The GitHub repository noahs438/hotDog contains a labelled image folder "hotDog" with 2 categories: hot dog, not hot dog. Examples follow, each with its label.

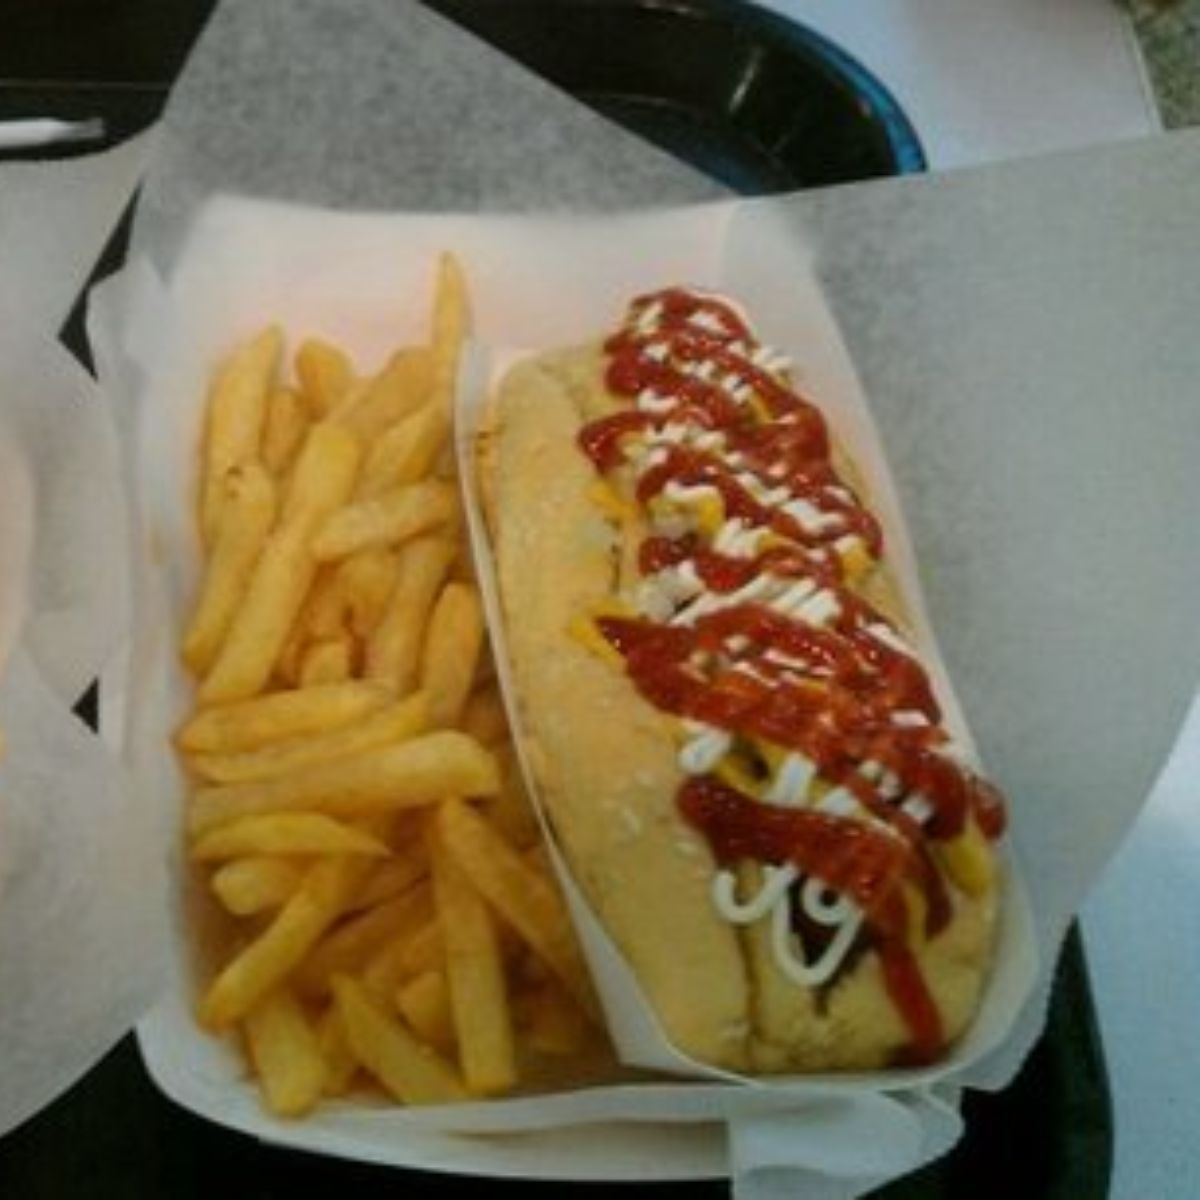
Label: hot dog

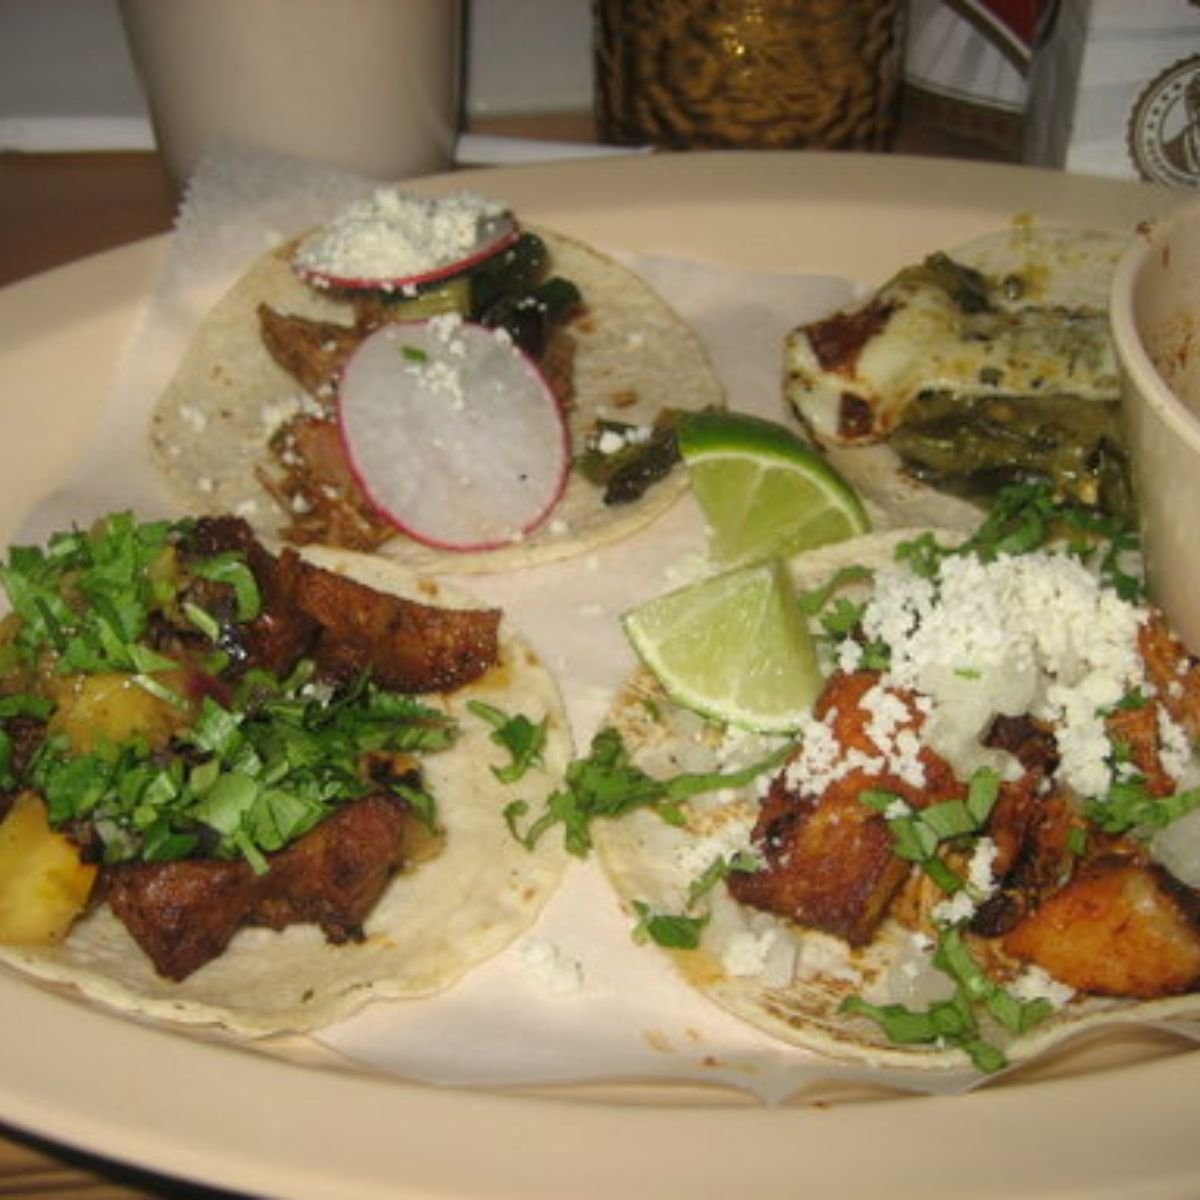
Label: not hot dog

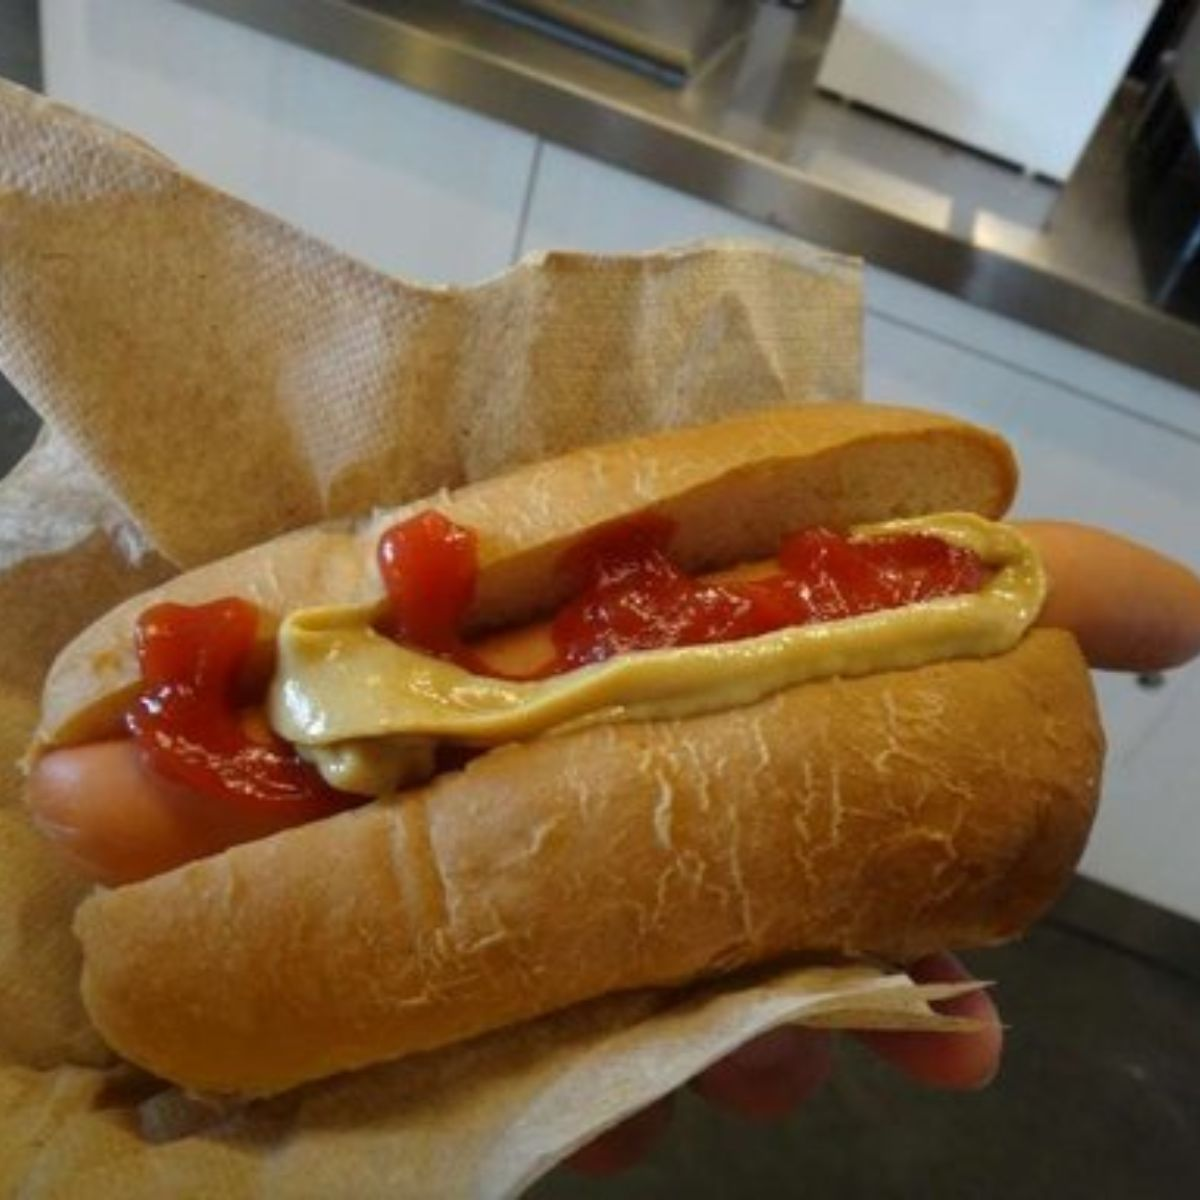
Label: hot dog

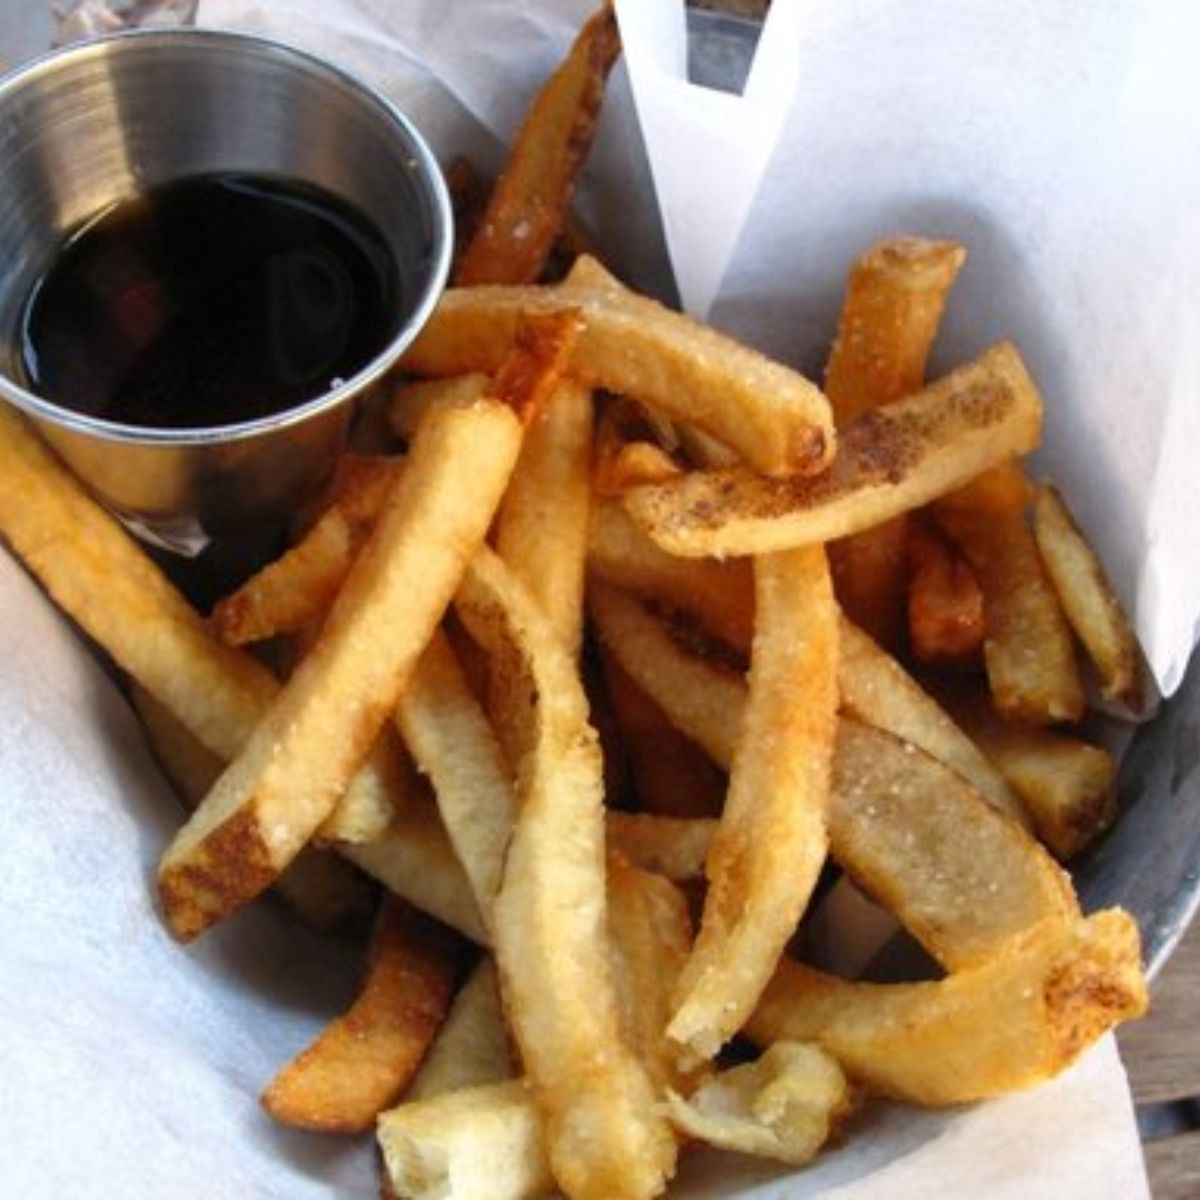
Label: not hot dog

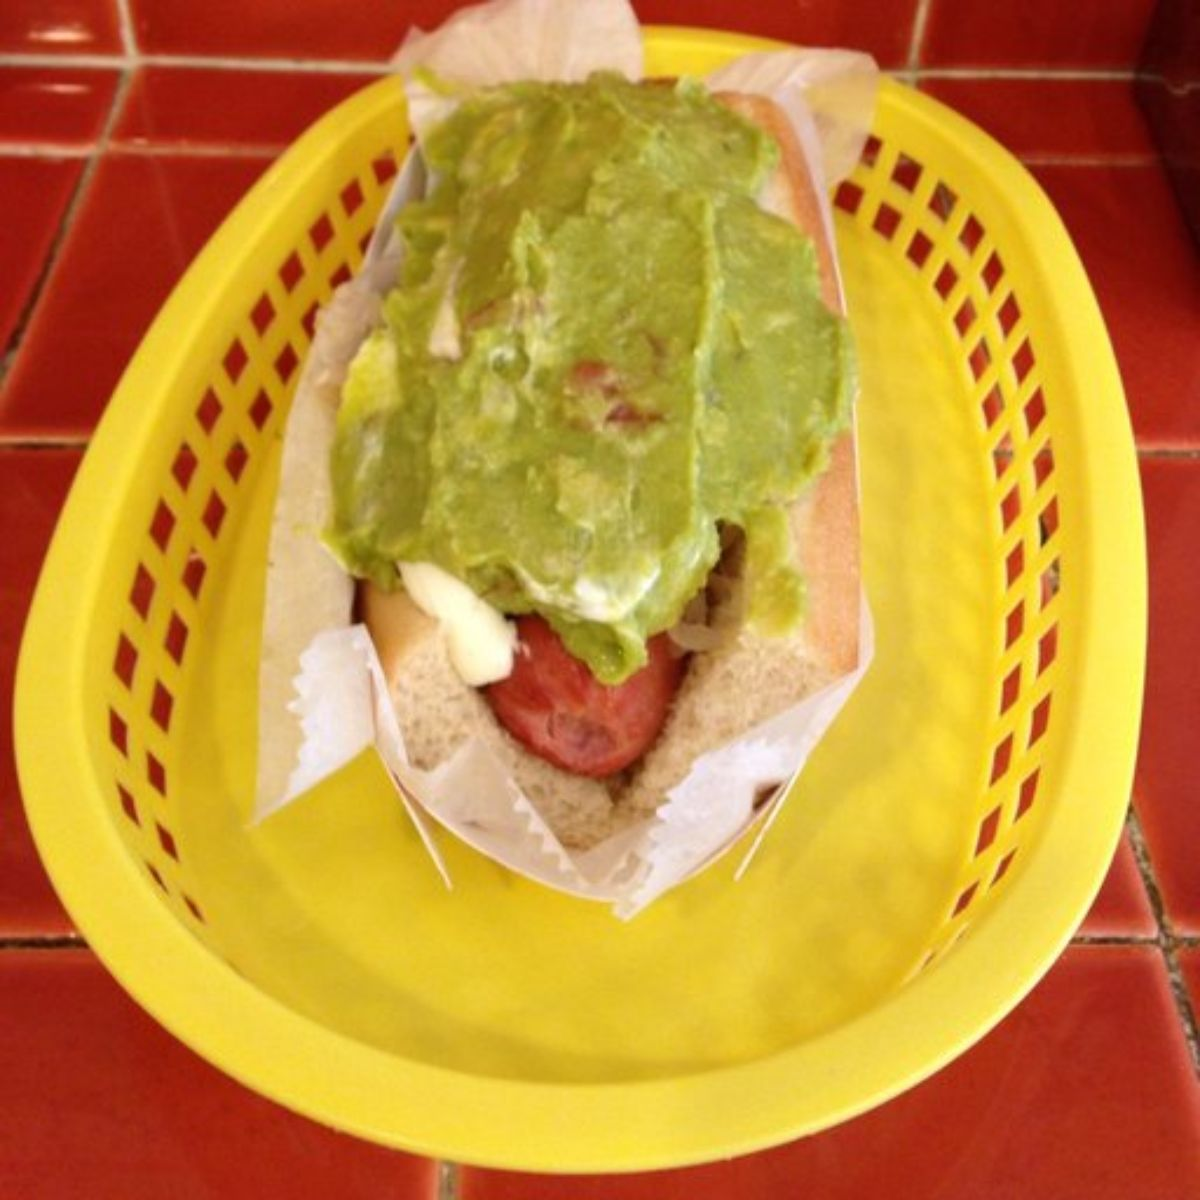
Label: hot dog

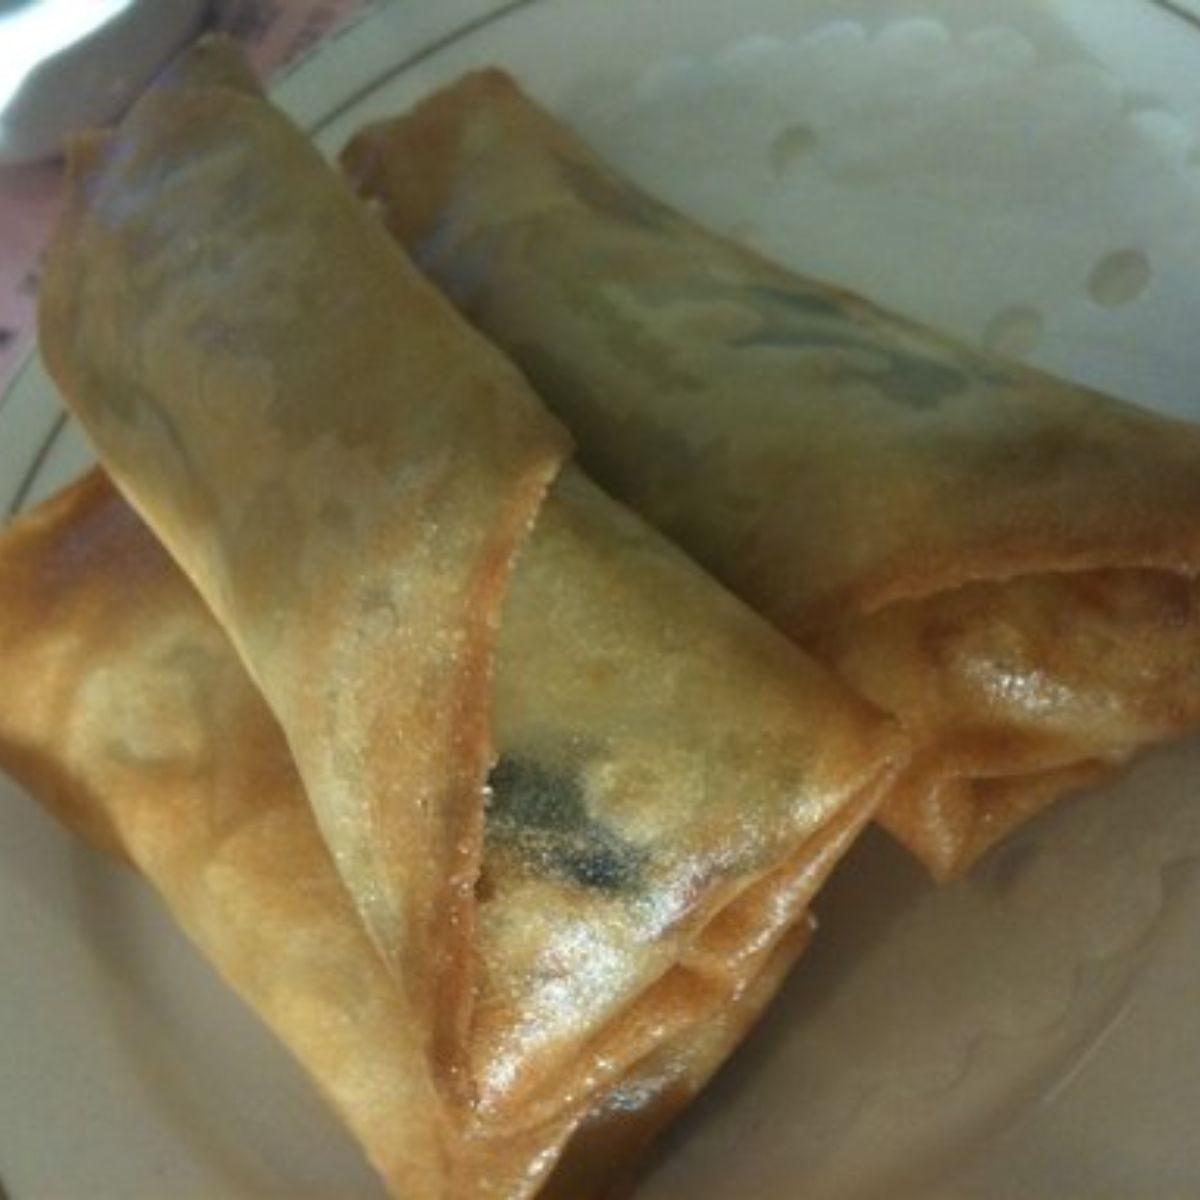
Label: not hot dog
